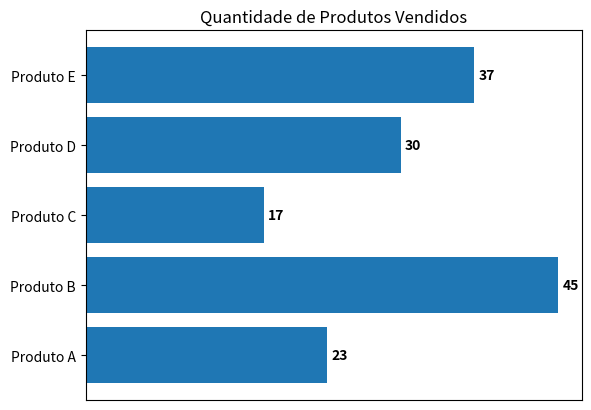

Python code for this plot:
import matplotlib.pyplot as plt

produtos = ['Produto A', 'Produto B', 'Produto C', 'Produto D', 'Produto E']
quantidades = [23, 45, 17, 30, 37]

barras = plt.barh(produtos, quantidades)

plt.bar_label(barras, labels=quantidades, padding=3, fontsize=10, fontweight='bold')

plt.xticks([])
plt.title('Quantidade de Produtos Vendidos')
plt.grid(False)

plt.show()